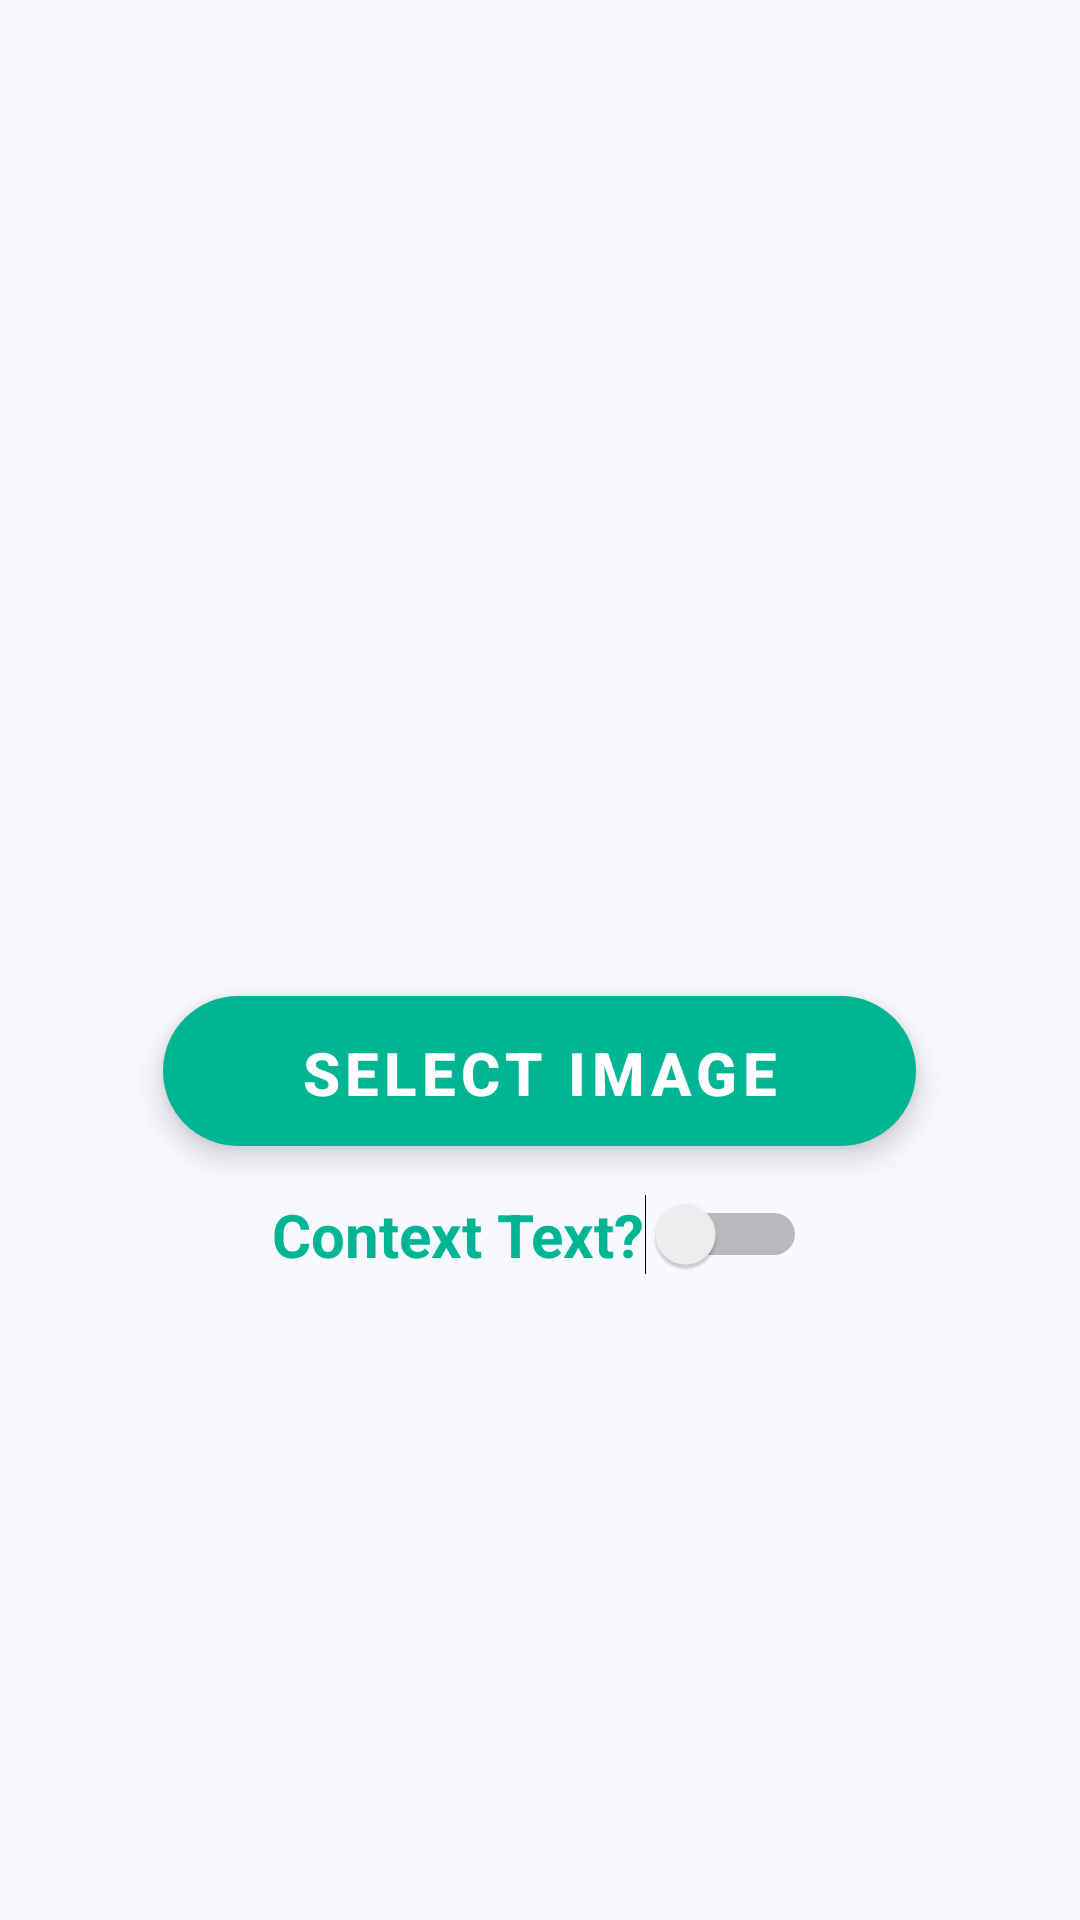

Here is an Android app screen rendered from its layout file. Give the layout XML and the strings, colors and styles it references.
<!-- AndroidManifest.xml: application theme Theme.Imagesician -->
<!-- res/layout/fragment_image.xml -->
<?xml version="1.0" encoding="utf-8"?>
<androidx.core.widget.NestedScrollView
    xmlns:app="http://schemas.android.com/apk/res-auto"
    xmlns:tools="http://schemas.android.com/tools"
    android:layout_width="match_parent"
    android:layout_height="match_parent"
    android:fillViewport="true"
    xmlns:android="http://schemas.android.com/apk/res/android">

    <androidx.constraintlayout.widget.ConstraintLayout
    android:id="@+id/constraintLayout"
    android:layout_width="match_parent"
    android:layout_height="match_parent"
    android:background="@color/colorBackground"
    tools:ignore="ContentDescription"
    tools:context=".ImageFragment">


        <ImageView
            android:id="@+id/imageView"
            android:layout_width="380dp"
            android:layout_height="300dp"
            android:layout_gravity="center_horizontal"
            android:layout_marginStart="8dp"
            android:layout_marginTop="16dp"
            android:layout_marginEnd="8dp"
            app:layout_constraintEnd_toEndOf="parent"
            app:layout_constraintHorizontal_bias="0.517"
            app:layout_constraintStart_toStartOf="parent"
            app:layout_constraintTop_toTopOf="parent"
            app:srcCompat="@drawable/photo_pic" />

        <com.google.android.material.floatingactionbutton.ExtendedFloatingActionButton
            android:id="@+id/floatingButton"
            style="@style/Widget.MaterialComponents.ExtendedFloatingActionButton"
            android:layout_width="251dp"
            android:layout_height="50dp"
            android:layout_marginTop="16dp"
            android:text="@string/select_image"
            android:textAlignment="center"
            android:textColor="@color/colorStrings"
            android:textSize="20sp"
            android:textStyle="bold"
            app:icon="@drawable/ic_photo_add"
            app:iconGravity="start"
            app:iconSize="35dp"
            app:iconTint="@color/colorStrings"
            app:layout_constraintEnd_toEndOf="@+id/imageView"
            app:layout_constraintStart_toStartOf="@+id/imageView"
            app:layout_constraintTop_toBottomOf="@+id/imageView" />

        <Switch
        android:id="@+id/switchContextText"
        android:layout_width="wrap_content"
        android:layout_height="wrap_content"
        android:layout_marginTop="16dp"
        android:text="@string/txt_context_text"
        android:textColor="@color/colorStringsWithOutBackground"
        android:textSize="20sp"
        android:textStyle="bold"
        app:layout_constraintEnd_toEndOf="@+id/floatingButton"
        app:layout_constraintStart_toStartOf="@+id/floatingButton"
        app:layout_constraintTop_toBottomOf="@+id/floatingButton"
        tools:ignore="MissingConstraints,UseSwitchCompatOrMaterialXml" />

        <com.google.android.material.chip.ChipGroup
        android:id="@+id/chip_group"
        style="@style/Widget.MaterialComponents.ChipGroup"
        android:layout_width="wrap_content"
        android:layout_height="wrap_content"
        android:layout_marginTop="8dp"
        app:layout_constraintEnd_toEndOf="parent"
        app:layout_constraintStart_toStartOf="parent"
        app:layout_constraintTop_toBottomOf="@+id/switchContextText" />

        <com.google.android.material.chip.Chip
            android:id="@+id/chipTextRecognizing"
            android:layout_width="wrap_content"
            android:layout_height="wrap_content"
            android:layout_marginTop="68dp"
            android:visibility="gone"
            app:layout_constraintEnd_toEndOf="parent"
            app:layout_constraintHorizontal_bias="0.498"
            app:layout_constraintStart_toStartOf="parent"
            app:layout_constraintTop_toTopOf="@+id/chip_group" />

        <androidx.recyclerview.widget.RecyclerView
            android:layout_width="match_parent"
            android:id="@+id/recyclerWiki"
            android:layout_height="550dp"
            android:visibility="gone"
            app:layout_constraintBottom_toBottomOf="parent"
            app:layout_constraintEnd_toEndOf="parent"
            app:layout_constraintHorizontal_bias="0.0"
            app:layout_constraintStart_toStartOf="parent"
            app:layout_constraintTop_toBottomOf="@+id/chip_group"
            app:layout_constraintVertical_bias="0.975" />

        <EditText
            android:id="@+id/etmForTextRecognition"
            android:layout_width="match_parent"
            android:layout_height="wrap_content"
            android:layout_marginTop="24dp"
            android:visibility="gone"
            android:ems="10"
            android:gravity="start|top"
            android:inputType="textMultiLine"
            app:layout_constraintBottom_toTopOf="@+id/btnCopyText"
            app:layout_constraintEnd_toEndOf="parent"
            app:layout_constraintHorizontal_bias="0.0"
            app:layout_constraintStart_toStartOf="parent"
            app:layout_constraintTop_toBottomOf="@+id/switchContextText"
            app:layout_constraintVertical_bias="0.1" />

        <Button
            android:id="@+id/btnCopyText"
            style="@style/Widget.Design.TabLayout"
            android:textColor="@color/colorStrings"
            android:layout_width="wrap_content"
            android:layout_height="wrap_content"
            android:layout_marginBottom="76dp"
            android:visibility="gone"
            android:text="@string/txt_copy_text"
            app:layout_constraintBottom_toBottomOf="parent"
            app:layout_constraintEnd_toEndOf="parent"
            app:layout_constraintHorizontal_bias="0.498"
            app:layout_constraintStart_toStartOf="parent" />

    </androidx.constraintlayout.widget.ConstraintLayout>
</androidx.core.widget.NestedScrollView>
<!-- resources referenced by this layout -->
<resources>
  <color name="colorBackground">#f8f8ff</color>
  <color name="colorStrings">#FFFFFF</color>
  <color name="colorStringsWithOutBackground">#00B594</color>
  <string name="select_image">Select Image</string>
  <string name="txt_context_text">Context Text?</string>
  <string name="txt_copy_text">Copy text</string>
  <style name="Theme.Imagesician" parent="Theme.MaterialComponents.Light.NoActionBar">
          
          <item name="colorPrimary">@color/colorPrimary</item>
          <item name="colorPrimaryVariant">@color/colorPrimaryDark</item>
          <item name="colorOnPrimary">@color/colorBackground</item>
          
          <item name="colorSecondary">@color/colorPrimary</item>
          <item name="colorSecondaryVariant">@color/colorPrimaryDark</item>
          <item name="colorOnSecondary">@color/colorBackground</item>
          
          <item name="android:statusBarColor">@color/colorBackground</item>
          <item name="android:windowLightStatusBar">true</item>
          <item name="android:windowLightNavigationBar">true</item>
      </style>
  <color name="colorPrimary">#00B594</color>
  <color name="colorPrimaryDark">#FF018786</color>
</resources>
